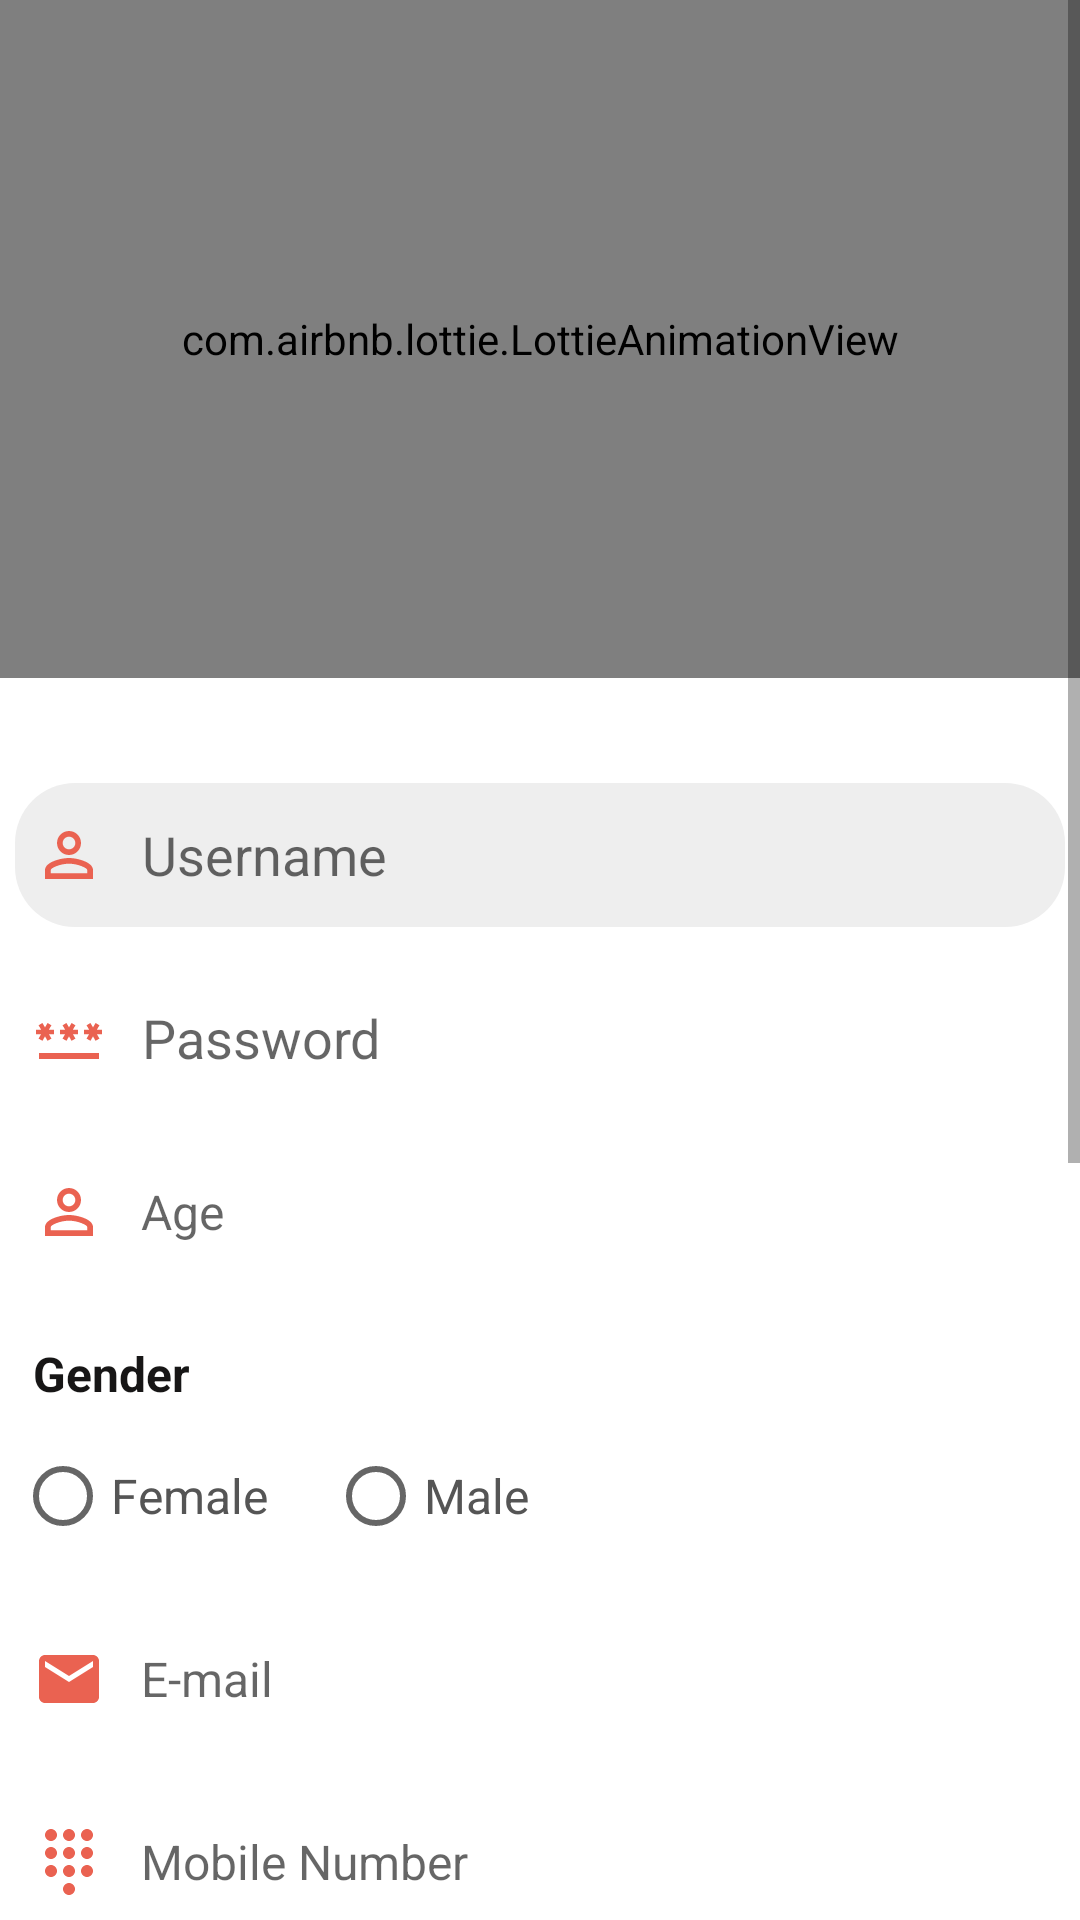

Write the Android layout XML for this screen, with the resource values it uses.
<!-- AndroidManifest.xml: application theme Theme.MedEase -->
<!-- res/layout/activity_doctor_register.xml -->
<?xml version="1.0" encoding="utf-8"?>
<RelativeLayout xmlns:android="http://schemas.android.com/apk/res/android"
    xmlns:app="http://schemas.android.com/apk/res-auto"
    xmlns:tools="http://schemas.android.com/tools"
    android:layout_width="match_parent"
    android:layout_height="match_parent"
    tools:context=".DoctorRegisterActivity">

    <ScrollView
        android:layout_width="match_parent"
        android:layout_height="match_parent"
        android:scrollbars="vertical">

        <LinearLayout
            android:layout_width="match_parent"
            android:layout_height="match_parent"
            android:orientation="vertical">

            <com.airbnb.lottie.LottieAnimationView
                android:id="@+id/animationView"
                android:layout_width="match_parent"
                android:layout_height="226dp"
                android:layout_alignParentTop="true"
                app:lottie_autoPlay="true"
                app:lottie_loop="true"
                app:lottie_rawRes="@raw/registemlottie" />



            <EditText
                android:id="@+id/editText_register_username"
                android:layout_width="match_parent"
                android:layout_height="48dp"
                android:hint=" Username"
                android:inputType="textPersonName"
                android:drawableLeft="@drawable/ic_baseline_person_24"
                android:drawablePadding="8dp"
                android:layout_marginTop="35dp"
                android:textColor="@color/black"
                android:padding="6dp"
                android:layout_marginLeft="5dp"
                android:layout_marginRight="5dp"
                android:textSize="18sp"
                android:background="@drawable/custom_edittext"
                />


            <EditText
                android:id="@+id/editText_password"
                android:layout_width="match_parent"
                android:layout_height="48dp"
                android:hint=" Password"
                android:inputType="textPassword"
                android:drawableLeft="@drawable/ic_baseline_lock_24"
                android:drawablePadding="8dp"
                android:layout_marginTop="13dp"
                android:textSize="18sp"
                android:padding="6dp"
                android:textColor="@color/black"
                android:layout_marginLeft="5dp"
                android:layout_marginRight="5dp"
                android:background="@drawable/buttonbackground"
                />



            <EditText
                android:id="@+id/editText_age"
                android:layout_width="match_parent"
                android:layout_height="48dp"
                android:hint=" Age"
                android:inputType="number"
                android:textSize="16sp"
                android:padding="6dp"
                android:drawableLeft="@drawable/ic_baseline_person_24"
                android:drawablePadding="8dp"
                android:layout_marginTop="10dp"
                android:layout_marginLeft="5dp"
                android:layout_marginRight="5dp"
                android:background="@drawable/buttonbackground"

                />


            <TextView
                android:id="@+id/textView_gender"
                android:layout_width="match_parent"
                android:layout_height="wrap_content"
                android:text="Gender"
                android:textColor="#171616"
                android:layout_marginLeft="5dp"
                android:textSize="16sp"
                android:layout_marginTop="13dp"
                android:textStyle="bold"
                android:padding="6dp" />


            <RadioGroup
                android:layout_width="match_parent"
                android:layout_height="wrap_content"
                android:orientation="horizontal"
                android:id="@+id/radio_group_gender">

                <RadioButton
                    android:id="@+id/radio_female"
                    android:layout_width="wrap_content"
                    android:layout_height="wrap_content"
                    android:layout_marginLeft="5dp"
                    android:text="Female"
                    android:textSize="16sp"
                    android:textColor="#555555"/>

                <RadioButton
                    android:id="@+id/radio_male"
                    android:layout_width="wrap_content"
                    android:layout_height="wrap_content"
                    android:text="Male"
                    android:layout_marginLeft="20dp"
                    android:textSize="16sp"
                    android:textColor="#555555"/>
            </RadioGroup>


            <EditText
                android:id="@+id/editText_email"
                android:layout_width="match_parent"
                android:layout_height="48dp"
                android:hint=" E-mail"
                android:inputType="textEmailAddress"
                android:drawableLeft="@drawable/baseline_email_24"
                android:drawablePadding="8dp"
                android:textSize="16sp"
                android:layout_marginTop="13dp"
                android:padding="6dp"
                android:textColor="@color/black"
                android:layout_marginLeft="5dp"
                android:layout_marginRight="5dp"
                android:background="@drawable/buttonbackground"
                />


            <EditText
                android:id="@+id/editText_mobile"
                android:layout_width="match_parent"
                android:layout_height="48dp"
                android:hint=" Mobile Number"
                android:inputType="phone"
                android:drawableLeft="@drawable/baseline_dialpad_24"
                android:drawablePadding="8dp"
                android:textSize="16sp"
                android:padding="6dp"
                android:layout_marginLeft="5dp"
                android:layout_marginRight="5dp"
                android:background="@drawable/buttonbackground"
                android:layout_marginTop="13dp"/>

            <Spinner
                android:id="@+id/SpinnerDoctorSpeciality"
                android:layout_margin="10dp"
                android:layout_width="match_parent"
                android:layout_height="50dp" />

            <EditText
                android:id="@+id/editText_experience"
                android:layout_width="match_parent"
                android:layout_height="48dp"
                android:hint=" Experience"
                android:drawablePadding="8dp"
                android:textSize="16sp"
                android:padding="6dp"
                android:layout_marginLeft="5dp"
                android:layout_marginRight="5dp"
                android:background="@drawable/buttonbackground"
                android:layout_marginTop="13dp"/>

            <EditText
                android:id="@+id/editText_qualification"
                android:layout_width="match_parent"
                android:layout_height="48dp"
                android:hint=" Qualification"
                android:drawablePadding="8dp"
                android:textSize="16sp"
                android:padding="6dp"
                android:layout_marginLeft="5dp"
                android:layout_marginRight="5dp"
                android:background="@drawable/buttonbackground"
                android:layout_marginTop="13dp"/>

            <EditText
                android:id="@+id/editText_practise"
                android:layout_width="match_parent"
                android:layout_height="48dp"
                android:hint=" Currently Practising At..."
                android:drawablePadding="8dp"
                android:textSize="16sp"
                android:padding="6dp"
                android:layout_marginLeft="5dp"
                android:layout_marginRight="5dp"
                android:background="@drawable/custom_edittext"
                android:layout_marginTop="13dp"/>

            <EditText
                android:id="@+id/editText_location"
                android:layout_width="match_parent"
                android:layout_height="48dp"
                android:hint=" Location Of Practising Site"
                android:drawablePadding="8dp"
                android:textSize="16sp"
                android:padding="6dp"
                android:layout_marginLeft="5dp"
                android:layout_marginRight="5dp"
                android:background="@drawable/buttonbackground"
                android:layout_marginTop="13dp"/>


            <Button
                android:id="@+id/registeruserbutton"
                android:layout_width="198dp"
                android:layout_height="68dp"
                android:layout_marginLeft="115dp"
                android:layout_marginTop="10dp"
                android:layout_marginBottom="20dp"
                android:backgroundTint="#E91E63"
                android:text="Register"
                android:textSize="16sp"
                app:cornerRadius="20dp" />

        </LinearLayout>

    </ScrollView>

</RelativeLayout>
<!-- resources referenced by this layout -->
<resources>
  <color name="black">#FF000000</color>
  <!-- drawable baseline_dialpad_24 (drawable) -->
  <vector android:height="24dp" android:tint="#EA6251"
      android:viewportHeight="24" android:viewportWidth="24"
      android:width="24dp" xmlns:android="http://schemas.android.com/apk/res/android">
      <path android:fillColor="@android:color/white" android:pathData="M12,19c-1.1,0 -2,0.9 -2,2s0.9,2 2,2 2,-0.9 2,-2 -0.9,-2 -2,-2zM6,1c-1.1,0 -2,0.9 -2,2s0.9,2 2,2 2,-0.9 2,-2 -0.9,-2 -2,-2zM6,7c-1.1,0 -2,0.9 -2,2s0.9,2 2,2 2,-0.9 2,-2 -0.9,-2 -2,-2zM6,13c-1.1,0 -2,0.9 -2,2s0.9,2 2,2 2,-0.9 2,-2 -0.9,-2 -2,-2zM18,5c1.1,0 2,-0.9 2,-2s-0.9,-2 -2,-2 -2,0.9 -2,2 0.9,2 2,2zM12,13c-1.1,0 -2,0.9 -2,2s0.9,2 2,2 2,-0.9 2,-2 -0.9,-2 -2,-2zM18,13c-1.1,0 -2,0.9 -2,2s0.9,2 2,2 2,-0.9 2,-2 -0.9,-2 -2,-2zM18,7c-1.1,0 -2,0.9 -2,2s0.9,2 2,2 2,-0.9 2,-2 -0.9,-2 -2,-2zM12,7c-1.1,0 -2,0.9 -2,2s0.9,2 2,2 2,-0.9 2,-2 -0.9,-2 -2,-2zM12,1c-1.1,0 -2,0.9 -2,2s0.9,2 2,2 2,-0.9 2,-2 -0.9,-2 -2,-2z"/>
  </vector>
  <!-- drawable baseline_email_24 (drawable) -->
  <vector android:height="24dp" android:tint="#EA6251"
      android:viewportHeight="24" android:viewportWidth="24"
      android:width="24dp" xmlns:android="http://schemas.android.com/apk/res/android">
      <path android:fillColor="@android:color/white" android:pathData="M20,4L4,4c-1.1,0 -1.99,0.9 -1.99,2L2,18c0,1.1 0.9,2 2,2h16c1.1,0 2,-0.9 2,-2L22,6c0,-1.1 -0.9,-2 -2,-2zM20,8l-8,5 -8,-5L4,6l8,5 8,-5v2z"/>
  </vector>
  <!-- drawable custom_edittext (drawable) -->
  <?xml version="1.0" encoding="utf-8"?>
  <shape xmlns:android="http://schemas.android.com/apk/res/android"
      android:shape="rectangle">
      <solid
          android:color="#eee"
          />
      <corners
          android:radius="20dp"/>
  </shape>
  <!-- drawable ic_baseline_lock_24 (drawable) -->
  <vector android:height="24dp" android:tint="#EA6251"
      android:viewportHeight="24" android:viewportWidth="24"
      android:width="24dp" xmlns:android="http://schemas.android.com/apk/res/android">
      <path android:fillColor="@android:color/white" android:pathData="M2,17h20v2H2V17zM3.15,12.95L4,11.47l0.85,1.48l1.3,-0.75L5.3,10.72H7v-1.5H5.3l0.85,-1.47L4.85,7L4,8.47L3.15,7l-1.3,0.75L2.7,9.22H1v1.5h1.7L1.85,12.2L3.15,12.95zM9.85,12.2l1.3,0.75L12,11.47l0.85,1.48l1.3,-0.75l-0.85,-1.48H15v-1.5h-1.7l0.85,-1.47L12.85,7L12,8.47L11.15,7l-1.3,0.75l0.85,1.47H9v1.5h1.7L9.85,12.2zM23,9.22h-1.7l0.85,-1.47L20.85,7L20,8.47L19.15,7l-1.3,0.75l0.85,1.47H17v1.5h1.7l-0.85,1.48l1.3,0.75L20,11.47l0.85,1.48l1.3,-0.75l-0.85,-1.48H23V9.22z"/>
  </vector>
  <!-- drawable ic_baseline_person_24 (drawable) -->
  <vector android:height="24dp" android:tint="#EA6251"
      android:viewportHeight="24" android:viewportWidth="24"
      android:width="24dp" xmlns:android="http://schemas.android.com/apk/res/android">
      <path android:fillColor="@android:color/white" android:pathData="M12,5.9c1.16,0 2.1,0.94 2.1,2.1s-0.94,2.1 -2.1,2.1S9.9,9.16 9.9,8s0.94,-2.1 2.1,-2.1m0,9c2.97,0 6.1,1.46 6.1,2.1v1.1L5.9,18.1L5.9,17c0,-0.64 3.13,-2.1 6.1,-2.1M12,4C9.79,4 8,5.79 8,8s1.79,4 4,4 4,-1.79 4,-4 -1.79,-4 -4,-4zM12,13c-2.67,0 -8,1.34 -8,4v3h16v-3c0,-2.66 -5.33,-4 -8,-4z"/>
  </vector>
  <style name="Theme.MedEase" parent="Theme.MaterialComponents.DayNight.NoActionBar">
          
          <item name="colorPrimary">@color/purple_500</item>
          <item name="colorPrimaryVariant">@color/purple_700</item>
          <item name="colorOnPrimary">@color/white</item>
          
          <item name="colorSecondary">@color/teal_200</item>
          <item name="colorSecondaryVariant">@color/teal_700</item>
          <item name="colorOnSecondary">@color/black</item>
          
          <item name="android:statusBarColor">?attr/colorPrimaryVariant</item>
          
      </style>
  <color name="purple_500">#FF6200EE</color>
  <color name="purple_700">#FF3700B3</color>
  <color name="white">#FFFFFFFF</color>
  <color name="teal_200">#FF03DAC5</color>
  <color name="teal_700">#FF018786</color>
</resources>
